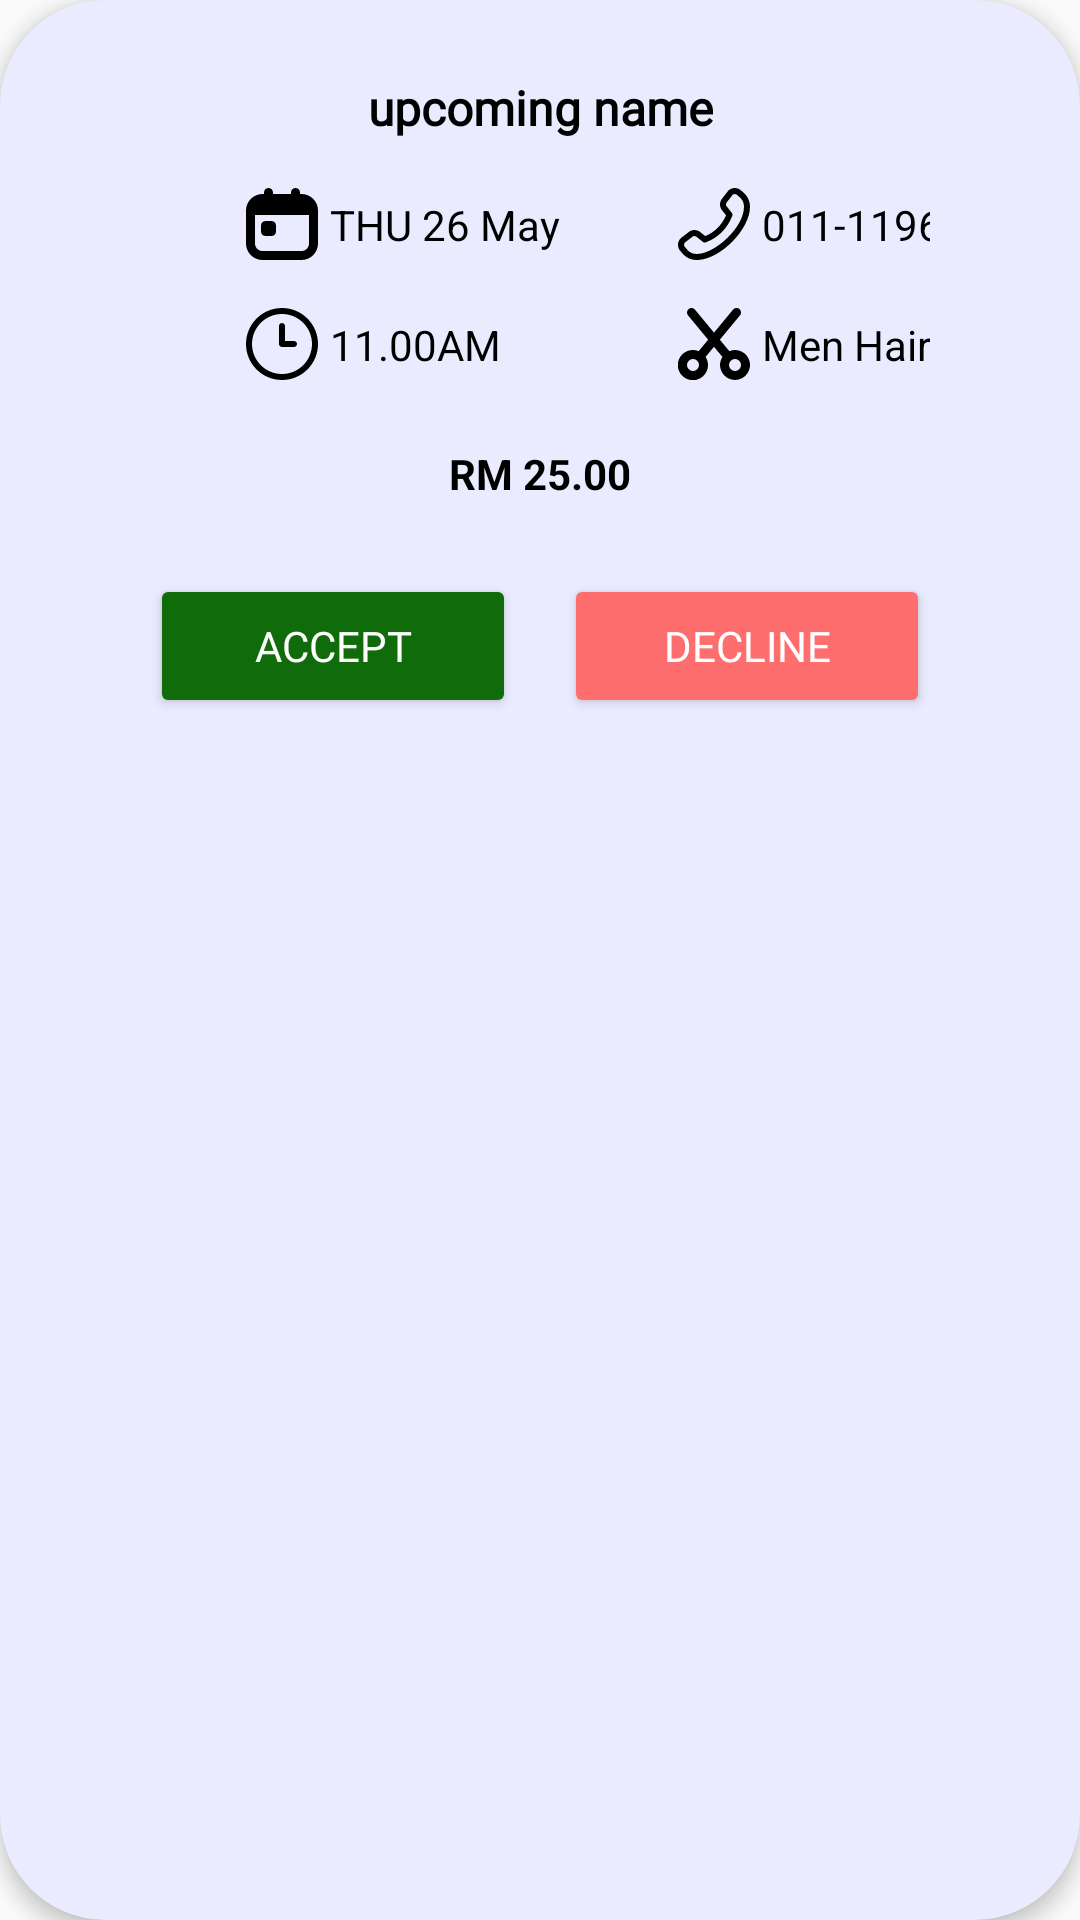

Layout XML and referenced resources for this Android screen:
<!-- AndroidManifest.xml: application theme Theme.BarberBookingApp -->
<!-- res/layout/pending_card_view.xml -->
<?xml version="1.0" encoding="utf-8"?>


<androidx.cardview.widget.CardView xmlns:android="http://schemas.android.com/apk/res/android"
    xmlns:app="http://schemas.android.com/apk/res-auto"
    android:id="@+id/cardView"
    android:layout_width="match_parent"
    android:layout_height="wrap_content"
    android:layout_marginTop="10dp"
    android:layout_marginBottom="10dp"
    app:cardBackgroundColor="@color/purple2"
    app:cardCornerRadius="35dp"
    app:cardElevation="4dp">

    <androidx.constraintlayout.widget.ConstraintLayout
        android:layout_width="match_parent"
        android:layout_height="wrap_content"
        android:paddingStart="50dp"
        android:paddingTop="25dp"
        android:paddingEnd="50dp"
        android:paddingBottom="25dp">

        <TextView
            android:id="@+id/TVName"
            android:layout_width="wrap_content"
            android:layout_height="wrap_content"
            android:fontFamily="@font/inter_bold"
            android:text="upcoming name"
            android:textColor="@color/black"
            android:textSize="16sp"
            android:textStyle="bold"
            app:layout_constraintEnd_toEndOf="parent"
            app:layout_constraintStart_toStartOf="parent"
            app:layout_constraintTop_toTopOf="parent" />

        <ImageView
            android:id="@+id/IVCalendar"
            android:layout_width="24dp"
            android:layout_height="24dp"
            android:layout_marginStart="32dp"
            android:layout_marginTop="16dp"
            android:src="@drawable/calendar"
            app:layout_constraintStart_toStartOf="parent"
            app:layout_constraintTop_toBottomOf="@+id/TVName" />

        <TextView
            android:id="@+id/TVDate"
            android:layout_width="wrap_content"
            android:layout_height="wrap_content"
            android:layout_marginStart="4dp"
            android:text="THU 26 May"
            android:textColor="@color/black"
            android:textSize="14sp"
            app:layout_constraintBottom_toBottomOf="@+id/IVCalendar"
            app:layout_constraintStart_toEndOf="@+id/IVCalendar"
            app:layout_constraintTop_toTopOf="@+id/IVCalendar" />

        <ImageView
            android:id="@+id/IVPhone"
            android:layout_width="24dp"
            android:layout_height="24dp"
            android:layout_marginStart="120dp"
            android:layout_marginTop="16dp"
            android:src="@drawable/phone"
            app:layout_constraintStart_toEndOf="@+id/IVCalendar"
            app:layout_constraintTop_toBottomOf="@+id/TVName" />

        <TextView
            android:id="@+id/TVContact"
            android:layout_width="wrap_content"
            android:layout_height="wrap_content"
            android:layout_marginStart="4dp"
            android:text="011-11961005"
            android:textColor="@color/black"
            android:textSize="14sp"
            app:layout_constraintBottom_toBottomOf="@+id/IVPhone"
            app:layout_constraintStart_toEndOf="@+id/IVPhone"
            app:layout_constraintTop_toTopOf="@+id/IVPhone" />

        <ImageView
            android:id="@+id/IVClock"
            android:layout_width="24dp"
            android:layout_height="24dp"
            android:layout_marginTop="16dp"
            android:src="@drawable/clock"
            app:layout_constraintStart_toStartOf="@+id/IVCalendar"
            app:layout_constraintTop_toBottomOf="@+id/IVCalendar" />

        <TextView
            android:id="@+id/TVTime"
            android:layout_width="wrap_content"
            android:layout_height="wrap_content"
            android:layout_marginStart="4dp"
            android:text="11.00AM"
            android:textColor="@color/black"
            android:textSize="14sp"
            app:layout_constraintBottom_toBottomOf="@+id/IVClock"
            app:layout_constraintStart_toEndOf="@+id/IVClock"
            app:layout_constraintTop_toTopOf="@+id/IVClock" />

        <ImageView
            android:id="@+id/IVServiceType"
            android:layout_width="24dp"
            android:layout_height="24dp"
            android:layout_marginTop="16dp"
            android:src="@drawable/scissors"
            app:layout_constraintStart_toStartOf="@+id/IVPhone"
            app:layout_constraintTop_toBottomOf="@+id/IVPhone" />

        <TextView
            android:id="@+id/TVServiceName"
            android:layout_width="wrap_content"
            android:layout_height="wrap_content"
            android:layout_marginStart="4dp"
            android:text="Men Haircut"
            android:textColor="@color/black"
            android:textSize="14sp"
            app:layout_constraintBottom_toBottomOf="@+id/IVServiceType"
            app:layout_constraintStart_toEndOf="@+id/IVServiceType"
            app:layout_constraintTop_toTopOf="@+id/IVServiceType" />

        <TextView
            android:id="@+id/TVPrice"
            android:layout_width="wrap_content"
            android:layout_height="wrap_content"
            android:layout_marginTop="24dp"
            android:layout_marginBottom="24dp"
            android:text="RM 25.00"
            android:textColor="@color/black"
            android:textSize="14sp"
            android:textStyle="bold"
            app:layout_constraintBottom_toTopOf="@+id/ButtonRow"
            app:layout_constraintEnd_toEndOf="parent"
            app:layout_constraintStart_toStartOf="parent"
            app:layout_constraintTop_toBottomOf="@+id/TVTime" />

        <LinearLayout
            android:id="@+id/ButtonRow"
            android:layout_width="match_parent"
            android:layout_height="wrap_content"
            android:gravity="center"
            android:orientation="horizontal"
            app:layout_constraintBottom_toBottomOf="parent"
            app:layout_constraintEnd_toEndOf="parent"
            app:layout_constraintStart_toStartOf="parent">

            <Button
                android:id="@+id/BTAccept"
                android:layout_marginEnd="8dp"
                android:layout_width="0dp"
                android:layout_height="wrap_content"
                android:layout_weight="1"
                android:backgroundTint="@color/green"
                android:fontFamily="@font/inter_medium"
                android:text="@string/Accept"
                android:textColor="@color/white"
                app:cornerRadius="15dp" />

            <Button
                android:id="@+id/BTDecline"
                android:layout_marginStart="8dp"
                android:layout_width="0dp"
                android:layout_height="wrap_content"
                android:layout_weight="1"
                android:backgroundTint="@color/red"
                android:fontFamily="@font/inter_medium"
                android:text="@string/Decline"
                android:textColor="@color/white"
                app:cornerRadius="15dp" />
        </LinearLayout>
    </androidx.constraintlayout.widget.ConstraintLayout>
</androidx.cardview.widget.CardView>
<!-- resources referenced by this layout -->
<resources>
  <color name="black">#000000</color>
  <color name="green">#106B0A</color>
  <color name="purple2">#EBEBFF</color>
  <color name="red">#FF6E6E</color>
  <color name="white">#FFFFFF</color>
  <!-- drawable calendar (drawable) -->
  <vector xmlns:android="http://schemas.android.com/apk/res/android" android:height="24dp" android:viewportHeight="24" android:viewportWidth="24" android:width="24dp">
        
      <path android:fillColor="#FF000000" android:pathData="m18.5,2h-0.5v-0.5c0,-0.829 -0.672,-1.5 -1.5,-1.5s-1.5,0.671 -1.5,1.5v0.5h-6v-0.5c0,-0.829 -0.672,-1.5 -1.5,-1.5s-1.5,0.671 -1.5,1.5v0.5h-0.5C2.468,2 0,4.467 0,7.5v11c0,3.033 2.468,5.5 5.5,5.5h13c3.032,0 5.5,-2.467 5.5,-5.5L24,7.5c0,-3.033 -2.468,-5.5 -5.5,-5.5ZM18.5,21L5.5,21c-1.379,0 -2.5,-1.122 -2.5,-2.5v-9.5h18v9.5c0,1.378 -1.121,2.5 -2.5,2.5ZM10,12.5v2c0,0.828 -0.672,1.5 -1.5,1.5h-2c-0.828,0 -1.5,-0.672 -1.5,-1.5v-2c0,-0.828 0.672,-1.5 1.5,-1.5h2c0.828,0 1.5,0.672 1.5,1.5Z"/>
      
  </vector>
  <!-- drawable clock (drawable) -->
  <vector xmlns:android="http://schemas.android.com/apk/res/android" android:height="24dp" android:viewportHeight="24" android:viewportWidth="24" android:width="24dp">
        
      <path android:fillColor="#FF000000" android:pathData="M12,24C5.383,24 0,18.617 0,12S5.383,0 12,0s12,5.383 12,12 -5.383,12 -12,12ZM12,2C6.486,2 2,6.486 2,12s4.486,10 10,10 10,-4.486 10,-10S17.514,2 12,2ZM17,12c0,-0.553 -0.447,-1 -1,-1h-3L13,6c0,-0.553 -0.448,-1 -1,-1s-1,0.447 -1,1v6c0,0.553 0.448,1 1,1h4c0.553,0 1,-0.447 1,-1Z"/>
      
  </vector>
  <!-- drawable phone (drawable) -->
  <vector xmlns:android="http://schemas.android.com/apk/res/android" android:height="24dp" android:viewportHeight="24" android:viewportWidth="24" android:width="24dp">
        
      <path android:fillColor="#FF000000" android:pathData="M22.17,1.82l-1.05,-0.91c-1.21,-1.21 -3.17,-1.21 -4.38,0 -0.03,0.03 -1.88,2.44 -1.88,2.44 -1.14,1.2 -1.14,3.09 0,4.28l1.16,1.46c-1.46,3.31 -3.73,5.59 -6.93,6.95l-1.46,-1.17c-1.19,-1.15 -3.09,-1.15 -4.28,0 0,0 -2.41,1.85 -2.44,1.88 -1.21,1.21 -1.21,3.17 -0.05,4.33l1,1.15c1.15,1.15 2.7,1.78 4.38,1.78 7.64,0 17.76,-10.13 17.76,-17.76 0,-1.67 -0.63,-3.23 -1.83,-4.42ZM6.24,22c-1.14,0 -2.19,-0.42 -2.91,-1.15l-1,-1.15c-0.41,-0.41 -0.43,-1.08 -0.04,-1.51 0,0 2.39,-1.84 2.42,-1.87 0.41,-0.41 1.13,-0.41 1.55,0 0.03,0.03 2.04,1.64 2.04,1.64 0.28,0.22 0.65,0.28 0.98,0.15 4.14,-1.58 7.11,-4.54 8.82,-8.81 0.13,-0.33 0.08,-0.71 -0.15,-1 0,0 -1.61,-2.02 -1.63,-2.04 -0.43,-0.43 -0.43,-1.12 0,-1.55 0.03,-0.03 1.87,-2.42 1.87,-2.42 0.43,-0.39 1.1,-0.38 1.56,0.08l1.05,0.91c0.77,0.77 1.2,1.82 1.2,2.96 0,6.96 -9.77,15.76 -15.76,15.76Z"/>
      
  </vector>
  <!-- drawable scissors (drawable) -->
  <vector xmlns:android="http://schemas.android.com/apk/res/android" android:height="24dp" android:viewportHeight="24" android:viewportWidth="24" android:width="24dp">
        
      <path android:fillColor="#FF000000" android:pathData="m19,14a4.963,4.963 0,0 0,-1.895 0.378l-3.158,-3.815 6.708,-8.106a1.5,1.5 0,1 0,-2.31 -1.914l-6.345,7.667 -6.344,-7.667a1.5,1.5 0,0 0,-2.312 1.914l6.709,8.105 -3.153,3.816a5.039,5.039 0,1 0,2.3 1.922l2.8,-3.385 2.8,3.385a4.992,4.992 0,1 0,4.2 -2.3zM5,21a2,2 0,1 1,2 -2,2 2,0 0,1 -2,2zM19,21a2,2 0,1 1,2 -2,2 2,0 0,1 -2,2z"/>
      
  </vector>
  <string name="Accept">Accept</string>
  <string name="Decline">Decline</string>
  <style name="Theme.BarberBookingApp" parent="Base.Theme.BarberBookingApp" />
  <style name="Base.Theme.BarberBookingApp" parent="Theme.AppCompat.Light.NoActionBar">
          
          
  
      </style>
</resources>
